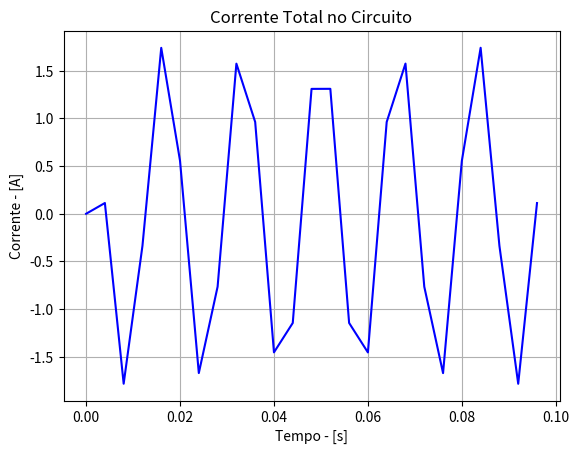
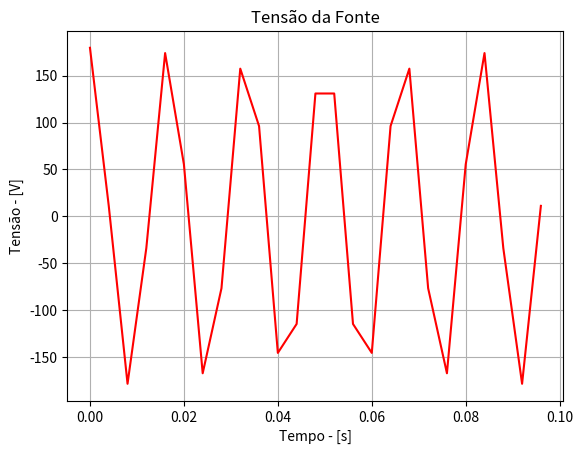
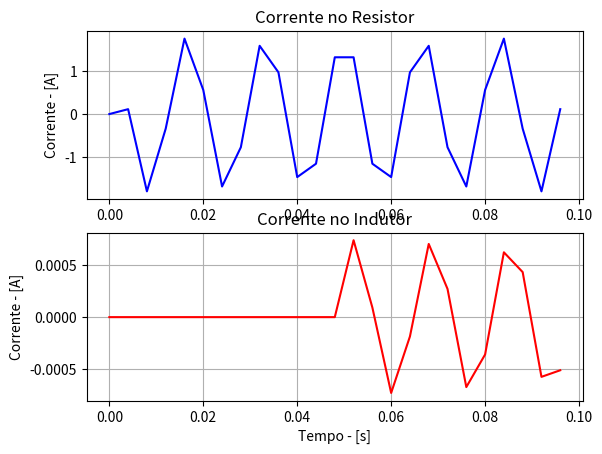

The script that saved these images, in order:
#==============================================================================
#============================= Modelagem Circuito =============================
#==============================================================================
#################################
# Considerations of project
#
# Autor : Daniel Marques
# Electrical Engeneering - 2021
#################################
#==============================================================================

import numpy as np
from scipy import interpolate
import matplotlib.pyplot as plt

# ============================== Space for Functions ==========================
def V_f(x):
    Vrms = 127
    f = 60
    Ang = 0
    return  Vrms*np.sqrt(2)*np.cos(2*np.pi*f*x + Ang)
 
# ============================== Space for Input ==============================

L = 176*10**-3                                          # Valor do indutor

dt = 0.1                                                # Tempo de Simulação
t = 4*10**-3                                            # Duração

f = 60                                                  # Frequência
Vrms = 127                                              # Tensão Rms
Ang = 0                                                 # Defasagem

vt = np.arange(0,dt,t)                                # vetor tensão
#==============================================================================
# ----------------------------- Componentes -----------------------------------

R_L = 2*L/dt                                    # Resistencia Indutor
I_L = np.zeros(len(vt))                         # Corrente Indutor

R_1 = 100                                       # Resistencia
I_R = np.zeros(len(vt))                         # Corrente Resistencia

I_T = np.zeros(len(vt))                         # Corrente da Fonte
# ============================== Error Definition =============================

# ============================== Main Loop/Output =============================
i = 1

while(i < len(vt)):
    
    if(vt[i] < 50*10**-3):
        
        I_R[i] = V_f(vt[i])/R_1
        I_T[i] = I_R[i]
    else:
        
        I_R[i] = V_f(vt[i])/R_1
        I_L[i] = (1/R_L)*V_f(vt[i]) + I_L[i-1] + (1/R_L) * (V_f(vt[i])-dt)
        I_T[i] = I_R[i] + 10**-5*I_L[i]
        
    i = i + 1

# ============================== Space for Plots ==============================
plt.figure(1)
plt.plot(vt, I_T, 'b')
plt.title('Corrente Total no Circuito')
plt.grid()
plt.xlabel('Tempo - [s]')
plt.ylabel('Corrente - [A]')
# \\------------------------------- \\ --------------------------------------\\
plt.figure(2)
plt.plot(vt, V_f(vt),'r')
plt.title('Tensão da Fonte')
plt.grid()
plt.xlabel('Tempo - [s]')
plt.ylabel('Tensão - [V]')
# \\------------------------------- \\ --------------------------------------\\
plt.figure(3)

plt.subplot(2,1,1)
plt.title('Corrente no Resistor')
plt.plot(vt,I_R,'b')
plt.grid()
plt.ylabel('Corrente - [A]')
# =============================
plt.subplot(2,1,2)
plt.plot(vt,I_L*10**-5,'r')
plt.title('Corrente no Indutor')
plt.grid()
plt.xlabel('Tempo - [s]')
plt.ylabel('Corrente - [A]')
# \\------------------------------- \\ --------------------------------------\\
plt.show()